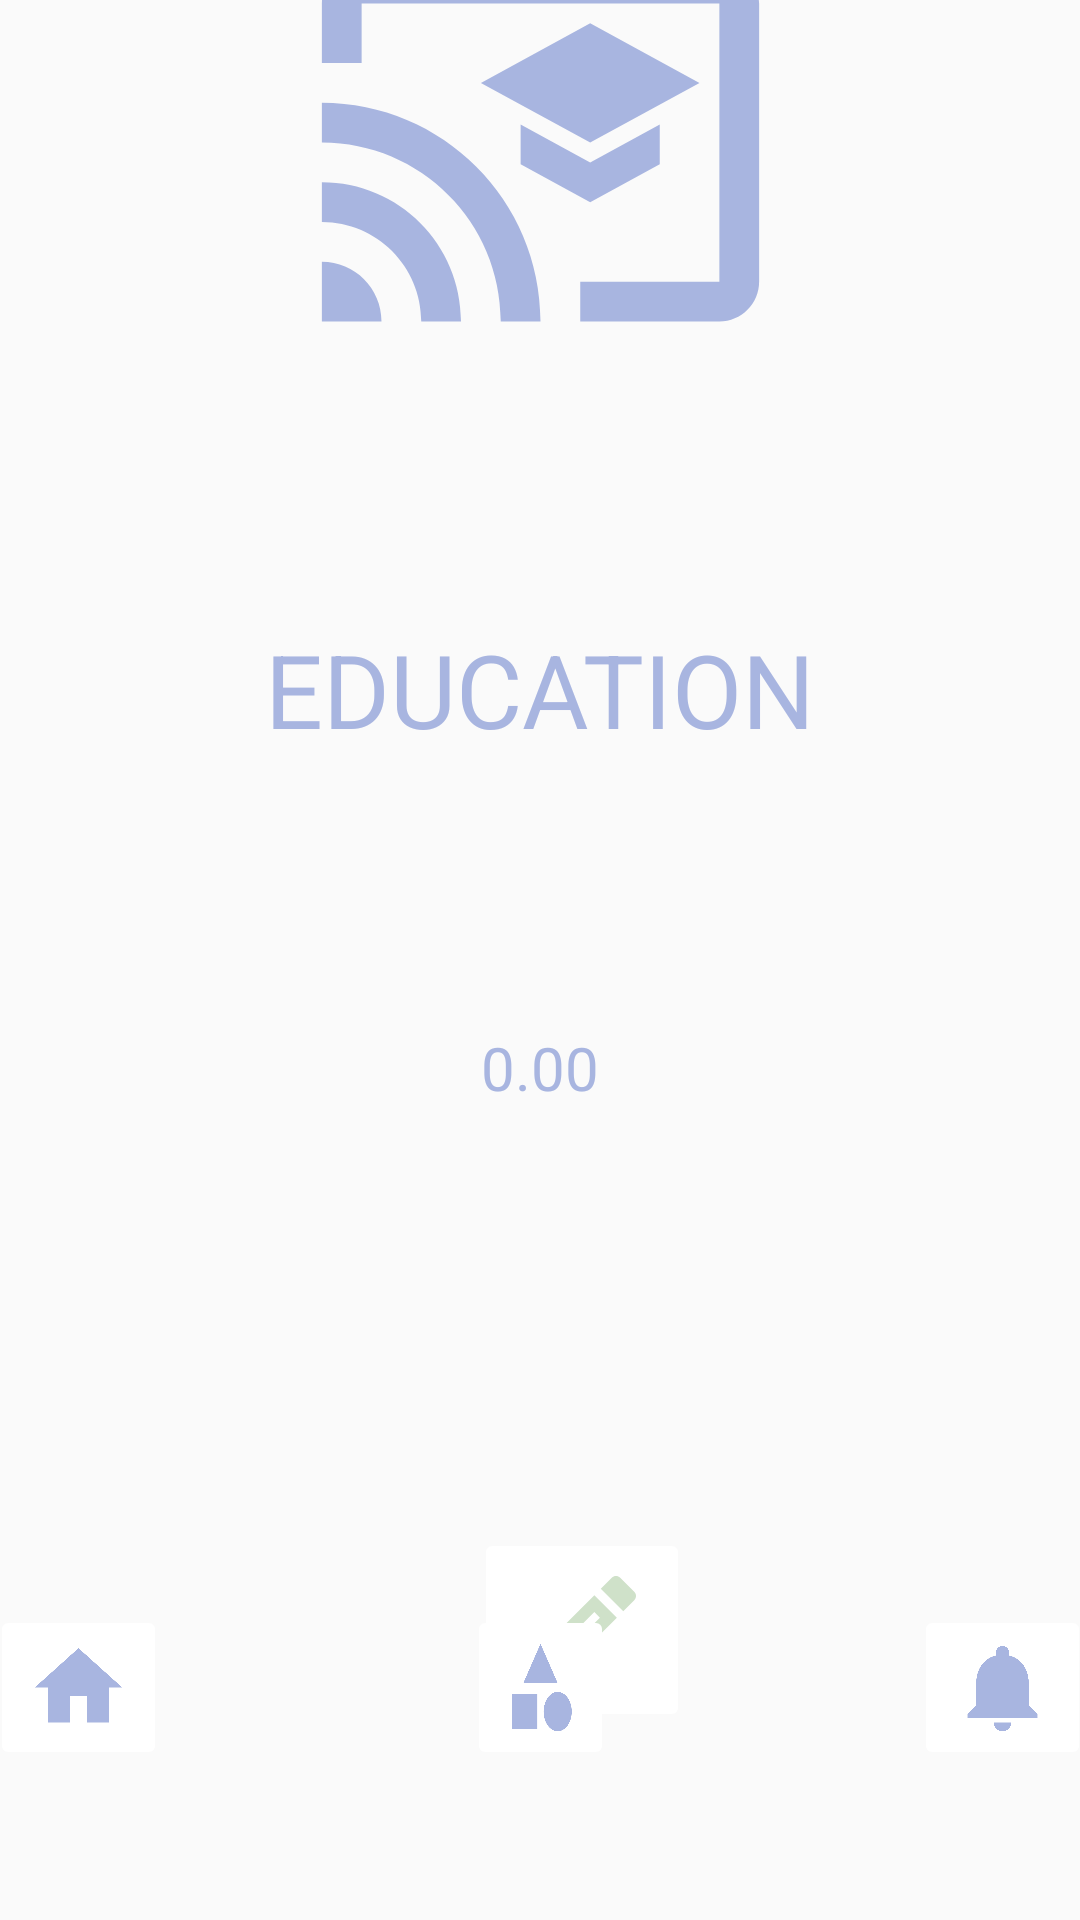

Layout XML and referenced resources for this Android screen:
<!-- AndroidManifest.xml: application theme Theme.MoneyTracker -->
<!-- res/layout/activity_edit_education.xml -->
<?xml version="1.0" encoding="utf-8"?>
<androidx.constraintlayout.widget.ConstraintLayout
    xmlns:android="http://schemas.android.com/apk/res/android"
    xmlns:app="http://schemas.android.com/apk/res-auto"
    xmlns:tools="http://schemas.android.com/tools"
    android:layout_width="match_parent"
    android:layout_height="match_parent">

    <ImageView
        android:id="@+id/imageView"
        android:layout_width="240dp"
        android:layout_height="159dp"
        android:layout_marginStart="35dp"
        android:layout_marginTop="100dp"
        android:layout_marginEnd="35dp"
        android:layout_marginBottom="40dp"
        android:scaleType="fitCenter"
        app:layout_constraintBottom_toTopOf="@+id/textView8"
        app:layout_constraintEnd_toEndOf="parent"
        app:layout_constraintHorizontal_bias="0.497"
        app:layout_constraintStart_toStartOf="parent"
        app:layout_constraintTop_toTopOf="parent"
        app:layout_constraintVertical_bias="0.682"
        app:srcCompat="@drawable/education" />

    <TextView
        android:id="@+id/textView8"
        android:layout_width="wrap_content"
        android:layout_height="wrap_content"
        android:layout_marginStart="50dp"
        android:layout_marginTop="40dp"
        android:layout_marginEnd="50dp"
        android:layout_marginBottom="40dp"
        android:text="@string/add_education"
        android:textColor="@color/theme"
        android:textSize="34sp"
        app:layout_constraintBottom_toTopOf="@+id/textView"
        app:layout_constraintEnd_toEndOf="parent"
        app:layout_constraintStart_toStartOf="parent"
        app:layout_constraintTop_toBottomOf="@+id/imageView" />


    <TextView
        android:id="@+id/textView"
        android:layout_width="wrap_content"
        android:layout_height="wrap_content"
        android:layout_marginStart="50dp"
        android:layout_marginTop="50dp"
        android:layout_marginEnd="50dp"
        android:layout_marginBottom="50dp"
        android:text="@string/edu"
        android:textColor="@color/theme"
        android:textSize="20sp"
        app:layout_constraintBottom_toTopOf="@+id/imageButton10"
        app:layout_constraintEnd_toEndOf="parent"
        app:layout_constraintStart_toStartOf="parent"
        app:layout_constraintTop_toBottomOf="@+id/textView8" />

    <ImageButton
        android:id="@+id/imageButton10"
        android:layout_width="wrap_content"
        android:layout_height="wrap_content"
        android:layout_marginStart="200dp"
        android:layout_marginTop="90dp"
        android:layout_marginEnd="50dp"
        android:layout_marginBottom="90dp"
        android:backgroundTint="@color/white"
        android:contentDescription="@string/edt"
        app:layout_constraintBottom_toTopOf="@+id/imageButton2"
        app:layout_constraintEnd_toStartOf="@+id/imageButton11"
        app:layout_constraintStart_toStartOf="parent"
        app:layout_constraintTop_toBottomOf="@+id/textView"
        app:srcCompat="@drawable/outline_create_24" />

    <ImageButton
        android:id="@+id/imageButton11"
        android:layout_width="wrap_content"
        android:layout_height="wrap_content"
        android:layout_marginStart="20dp"
        android:layout_marginTop="548dp"
        android:layout_marginEnd="30dp"
        android:layout_marginBottom="70dp"
        android:backgroundTint="@color/white"
        android:contentDescription="@string/close"
        app:layout_constraintBottom_toTopOf="@+id/imageButton9"
        app:layout_constraintEnd_toEndOf="parent"
        app:layout_constraintStart_toEndOf="@+id/imageButton10"
        app:layout_constraintTop_toTopOf="parent"
        app:layout_constraintVertical_bias="0.0"
        app:srcCompat="@drawable/outline_close_24" />

    <ImageButton
        android:id="@+id/imageButton2"
        android:layout_width="wrap_content"
        android:layout_height="wrap_content"
        android:layout_marginStart="50dp"
        android:layout_marginTop="50dp"
        android:layout_marginEnd="50dp"
        android:layout_marginBottom="50dp"
        android:backgroundTint="@color/white"
        android:contentDescription="@string/cate"
        app:layout_constraintBottom_toBottomOf="parent"
        app:layout_constraintEnd_toStartOf="@+id/imageButton9"
        app:layout_constraintStart_toEndOf="@+id/imageButton8"
        app:layout_constraintTop_toBottomOf="@+id/button"
        app:srcCompat="@drawable/baseline_category_24" />

    <ImageButton
        android:id="@+id/imageButton8"
        android:layout_width="wrap_content"
        android:layout_height="wrap_content"
        android:layout_marginStart="50dp"
        android:layout_marginTop="50dp"
        android:layout_marginEnd="50dp"
        android:layout_marginBottom="50dp"
        android:backgroundTint="@color/white"
        android:contentDescription="@string/home"
        app:layout_constraintBottom_toBottomOf="parent"
        app:layout_constraintEnd_toStartOf="@+id/imageButton2"
        app:layout_constraintStart_toStartOf="parent"
        app:layout_constraintTop_toBottomOf="@+id/button"
        app:layout_constraintVertical_bias="1.0"
        app:srcCompat="@drawable/baseline_home_24" />

    <ImageButton
        android:id="@+id/imageButton9"
        android:layout_width="wrap_content"
        android:layout_height="wrap_content"
        android:layout_marginStart="50dp"
        android:layout_marginTop="50dp"
        android:layout_marginEnd="50dp"
        android:layout_marginBottom="50dp"
        android:backgroundTint="@color/white"
        android:contentDescription="@string/notification"
        app:layout_constraintBottom_toBottomOf="parent"
        app:layout_constraintEnd_toEndOf="parent"
        app:layout_constraintStart_toEndOf="@+id/imageButton2"
        app:layout_constraintTop_toBottomOf="@+id/button"
        app:srcCompat="@drawable/baseline_notifications_24" />

</androidx.constraintlayout.widget.ConstraintLayout>
<!-- resources referenced by this layout -->
<resources>
  <color name="theme">#A8B5E0</color>
  <color name="white">#FFFFFFFF</color>
  <!-- drawable baseline_category_24 (drawable) -->
  <vector android:height="35dp" android:tint="#A8B5E0"
      android:viewportHeight="24" android:viewportWidth="24"
      android:width="25dp" xmlns:android="http://schemas.android.com/apk/res/android">
      <path android:fillColor="@android:color/white" android:pathData="M12,2l-5.5,9h11z"/>
      <path android:fillColor="@android:color/white" android:pathData="M17.5,17.5m-4.5,0a4.5,4.5 0,1 1,9 0a4.5,4.5 0,1 1,-9 0"/>
      <path android:fillColor="@android:color/white" android:pathData="M3,13.5h8v8H3z"/>
  </vector>
  <!-- drawable baseline_home_24 (drawable) -->
  <vector android:height="35dp" android:tint="#A8B5E0"
      android:viewportHeight="24" android:viewportWidth="24"
      android:width="35dp" xmlns:android="http://schemas.android.com/apk/res/android">
      <path android:fillColor="@android:color/white" android:pathData="M10,20v-6h4v6h5v-8h3L12,3 2,12h3v8z"/>
  </vector>
  <!-- drawable baseline_notifications_24 (drawable) -->
  <vector android:height="35dp" android:tint="#A8B5E0"
      android:viewportHeight="24" android:viewportWidth="24"
      android:width="35dp" xmlns:android="http://schemas.android.com/apk/res/android">
      <path android:fillColor="@android:color/white" android:pathData="M12,22c1.1,0 2,-0.9 2,-2h-4c0,1.1 0.89,2 2,2zM18,16v-5c0,-3.07 -1.64,-5.64 -4.5,-6.32L13.5,4c0,-0.83 -0.67,-1.5 -1.5,-1.5s-1.5,0.67 -1.5,1.5v0.68C7.63,5.36 6,7.92 6,11v5l-2,2v1h16v-1l-2,-2z"/>
  </vector>
  <!-- drawable outline_close_24 (drawable) -->
  <vector android:height="48dp" android:tint="#FF9994"
      android:viewportHeight="24" android:viewportWidth="24"
      android:width="48dp" xmlns:android="http://schemas.android.com/apk/res/android">
      <path android:fillColor="@android:color/white" android:pathData="M19,6.41L17.59,5 12,10.59 6.41,5 5,6.41 10.59,12 5,17.59 6.41,19 12,13.41 17.59,19 19,17.59 13.41,12 19,6.41z"/>
  </vector>
  <!-- drawable outline_create_24 (drawable) -->
  <vector android:height="48dp" android:tint="#CFE1C9"
      android:viewportHeight="24" android:viewportWidth="24"
      android:width="48dp" xmlns:android="http://schemas.android.com/apk/res/android">
      <path android:fillColor="@android:color/white" android:pathData="M3,17.25V21h3.75L17.81,9.94l-3.75,-3.75L3,17.25zM5.92,19H5v-0.92l9.06,-9.06 0.92,0.92L5.92,19zM20.71,5.63l-2.34,-2.34c-0.2,-0.2 -0.45,-0.29 -0.71,-0.29s-0.51,0.1 -0.7,0.29l-1.83,1.83 3.75,3.75 1.83,-1.83c0.39,-0.39 0.39,-1.02 0,-1.41z"/>
  </vector>
  <string name="add_education">EDUCATION</string>
  <string name="cate">CATEGORY</string>
  <string name="close">CLOSE</string>
  <string name="edt">EDIT</string>
  <string name="edu">0.00</string>
  <string name="home">HOME</string>
  <string name="notification">NOTIFICATION</string>
  <style name="Theme.MoneyTracker" parent="Theme.AppCompat.DayNight.NoActionBar">
          
          <item name="colorPrimary">@color/purple_500</item>
          <item name="colorPrimaryVariant">@color/purple_700</item>
          <item name="colorOnPrimary">@color/white</item>
          
          <item name="colorSecondary">@color/teal_200</item>
          <item name="colorSecondaryVariant">@color/teal_700</item>
          <item name="colorOnSecondary">@color/black</item>
          
          <item name="android:statusBarColor">?attr/colorPrimaryVariant</item>
          
      </style>
  <color name="purple_500">#FF6200EE</color>
  <color name="purple_700">#FF3700B3</color>
  <color name="teal_200">#FF03DAC5</color>
  <color name="teal_700">#FF018786</color>
  <color name="black">#FF000000</color>
</resources>
